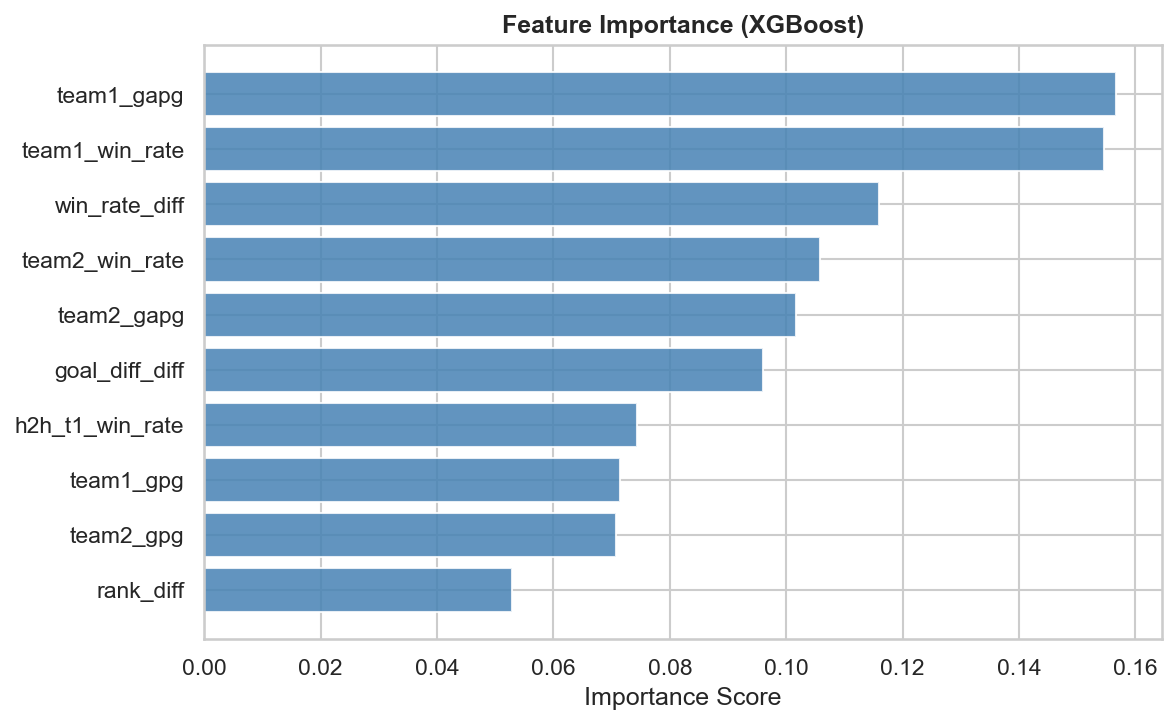

Data behind this chart, as committed beside it:
feature, importance
team1_gapg, 0.1567
team1_win_rate, 0.1546
win_rate_diff, 0.1159
team2_win_rate, 0.1057
team2_gapg, 0.1016
goal_diff_diff, 0.09608
h2h_t1_win_rate, 0.07427
team1_gpg, 0.0715
team2_gpg, 0.07067
rank_diff, 0.05293
